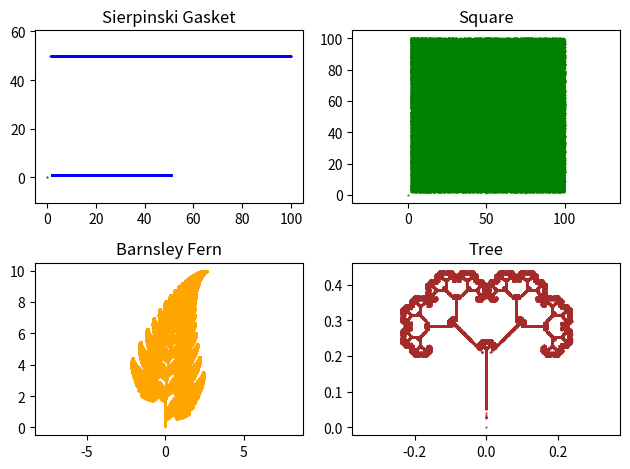

Write Python code to recreate this figure.
import numpy as np
import matplotlib.pyplot as plt

# Define IFS codes for each fractal

# Sierpinski Gasket
sierpinski_transforms = [
    (0.5, 0, 0, 0, 1, 1),
    (0.5, 0, 0, 0, 1, 50),
    (0.5, 0, 0, 0, 50, 50)
]
sierpinski_probs = [0.33, 0.33, 0.34]

# Square
square_transforms = [
    (0.5, 0, 0, 0.5, 1, 1),
    (0.5, 0, 0, 0.5, 50, 1),
    (0.5, 0, 0, 0.5, 1, 50),
    (0.5, 0, 0, 0.5, 50, 50)
]
square_probs = [0.25, 0.25, 0.25, 0.25]

# Barnsley fern
barnsley_transforms = [
    (0, 0, 0, 0.16, 0, 0),
    (0.85, 0.04, -0.04, 0.85, 0, 1.6),
    (0.2, -0.26, 0.23, 0.22, 0, 1.6),
    (-0.15, 0.28, 0.26, 0.24, 0, 0.44)
]
barnsley_probs = [0.01, 0.85, 0.07, 0.07]

# Tree
tree_transforms = [
    (0, 0, 0, 0.5, 0, 0),
    (0.42, -0.42, 0.42, 0.42, 0, 0.2),
    (0.42, 0.42, -0.42, 0.42, 0, 0.2),
    (0.1, 0, 0, 0.1, 0, 0.2)
]
tree_probs = [0.05, 0.4, 0.4, 0.15]

# Function to select a random transformation based on probabilities
def select_transform(transforms, probabilities):
    return np.random.choice(len(transforms), p=probabilities)

# Function to apply a transformation to a point
def apply_transform(transform, point):
    a, b, c, d, e, f = transform
    x, y = point
    return a * x + b * y + e, c * x + d * y + f

# Function to generate points using RIFS
def generate_fractal(transforms, probabilities, iterations):
    points = [(0, 0)]
    for _ in range(iterations):
        chosen_transform = select_transform(transforms, probabilities)
        points.append(apply_transform(transforms[chosen_transform], points[-1]))
    return points

# Function to plot a fractal
def plot_fractal(points, color, title):
    plt.scatter(*zip(*points), s=1, color=color, marker='.')
    plt.title(title)
    plt.axis('equal')

# Generate and plot Sierpinski Gasket
plt.subplot(2, 2, 1)
sierpinski_points = generate_fractal(sierpinski_transforms, sierpinski_probs, 100000)
plot_fractal(sierpinski_points, 'blue', 'Sierpinski Gasket')

# Generate and plot Square
plt.subplot(2, 2, 2)
square_points = generate_fractal(square_transforms, square_probs, 100000)
plot_fractal(square_points, 'green', 'Square')

# Generate and plot Barnsley Fern
plt.subplot(2, 2, 3)
barnsley_points = generate_fractal(barnsley_transforms, barnsley_probs, 100000)
plot_fractal(barnsley_points, 'orange', 'Barnsley Fern')

# Generate and plot Tree
plt.subplot(2, 2, 4)
tree_points = generate_fractal(tree_transforms, tree_probs, 100000)
plot_fractal(tree_points, 'brown', 'Tree')

plt.tight_layout()
plt.show()
